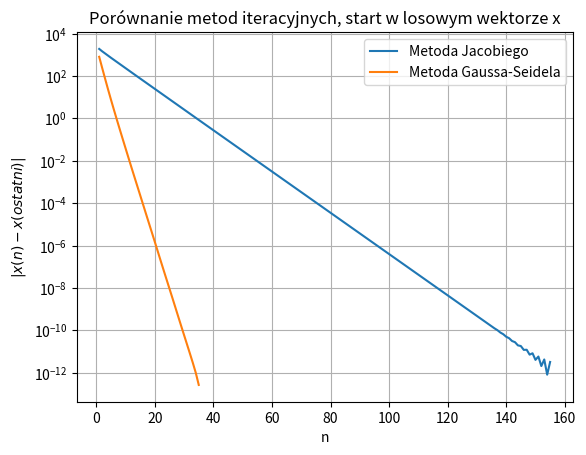

Recreate this plot in Python.
import numpy as np
import matplotlib.pyplot as plt
import copy
import random

# Imlementacja metody Jacobiego
def jacobi(x, stop):
    err = []
    norm1 = 0
    while stop:
        y = x.copy()
        for i in range(n):
            if(i == 0):
                x[i] = (b[i]-x[i+1]-0.2*x[i+2])/3
            elif(i == 1):
                x[i] = (b[i] - y[i-1] - x[i+1]-0.2*x[i+2])/3
            elif(i == n-2):
                x[i] = (b[i] - y[i-1]-0.2*y[i-2] - x[i+1])/3
            elif(i == n-1):
                x[i] = (b[i] - y[i-1] - 0.2*y[i-2])/3
            else:
                x[i] = (b[i] - y[i-1] - 0.2*y[i-2]-x[i+1]-0.2*x[i+2])/3
        norm2 = np.sqrt(sum(map(lambda a, b: (a - b)**2, x, y)))
        err.append(copy.deepcopy(x))

        # Sprawdzenie czy zbiegło
        if abs(norm1-norm2) < 10**(-12):
            break
        norm1 = norm2
        stop = stop-1

    print("Wynik otrzymany metodą Jacobiego:")
    print(x)
    print()
    return err

# Implementacja metody Gaussa-Seidela
def gauss(x, stop):
    err = []
    norm1 = 0
    while stop:
        y = x.copy()
        for i in range(n):
            if(i == 0):
                x[i] = (b[i]-x[i+1]-0.2*x[i+2])/3
            elif(i == 1):
                x[i] = (b[i] - x[i-1] - x[i+1]-0.2*x[i+2])/3
            elif(i == n-2):
                x[i] = (b[i] - x[i-1]-0.2*x[i-2] - x[i+1])/3
            elif(i == n-1):
                x[i] = (b[i] - x[i-1] - 0.2*x[i-2])/3
            else:
                x[i] = (b[i] - x[i-1] - 0.2*x[i-2]-x[i+1]-0.2*x[i+2])/3

        norm2 = np.sqrt(sum(map(lambda a, b: (a - b)**2, x, y)))
        err.append(copy.deepcopy(x))

        # Sprawdzenie czy zbiegło
        if abs(norm1-norm2) < 10**(-12):
            break
        norm1 = norm2
        stop = stop-1

    print("Wynik otrzymany metodą Gaussa-Seidela:")
    print(x)
    print()
    return err


n = 100
stop = 500
x = random.sample(range(500), 100)
b = list(range(1, n + 1))


err1 = jacobi(x.copy(), stop)
err2 = gauss(x.copy(), stop)

# Obliczanie różnicy pomiędzy rozwiązaniem w poszczególnych iteracjach a rozwiązaniem dokładnym
w1 = []
last1 = err1[-1]
for i in range(len(err1)-1):
    w1.append(np.sqrt(sum(map(lambda a, b: (a - b)**2, err1[i], last1))))

w2 = []
last2 = err2[-1]
for i in range(len(err2)-1):
    w2.append(np.sqrt(sum(map(lambda a, b: (a - b)**2, err2[i], last2))))


# Tworzenie wykresu
plt.grid(True)
plt.xlabel('n')
plt.ylabel("$|x(n) - x(ostatni)|$")
plt.yscale('log')
plt.plot([i for i in range(1, len(w1)+1)], w1)
plt.plot([i for i in range(1, len(w2)+1)], w2)
plt.legend(['Metoda Jacobiego', 'Metoda Gaussa-Seidela'])
plt.title('Porównanie metod iteracyjnych, start w losowym wektorze x')
plt.show()
